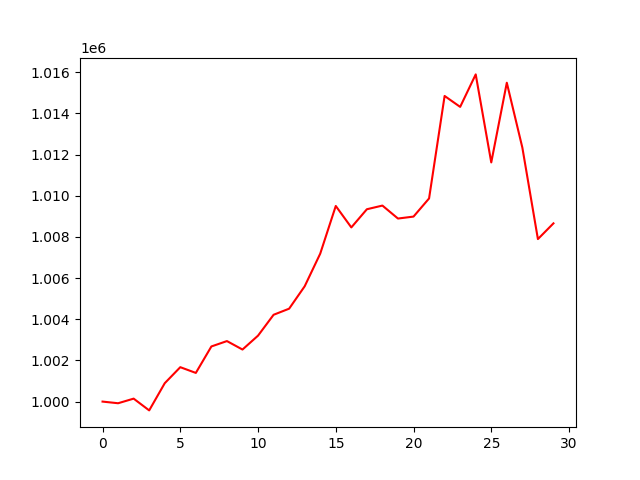

Data behind this chart, as committed beside it:
, 0
0, 1000000
1, 999920
2, 1000144
3, 999572
4, 1000893
5, 1001672
6, 1001393
7, 1002678
8, 1002940
9, 1002529
10, 1003203
11, 1004217
12, 1004514
13, 1005602
14, 1007188
15, 1009504
16, 1008461
17, 1009344
18, 1009523
19, 1008893
20, 1008988
21, 1009869
22, 1014848
23, 1014318
24, 1015896
25, 1011618
26, 1015491
27, 1012338
28, 1007896
29, 1008659
